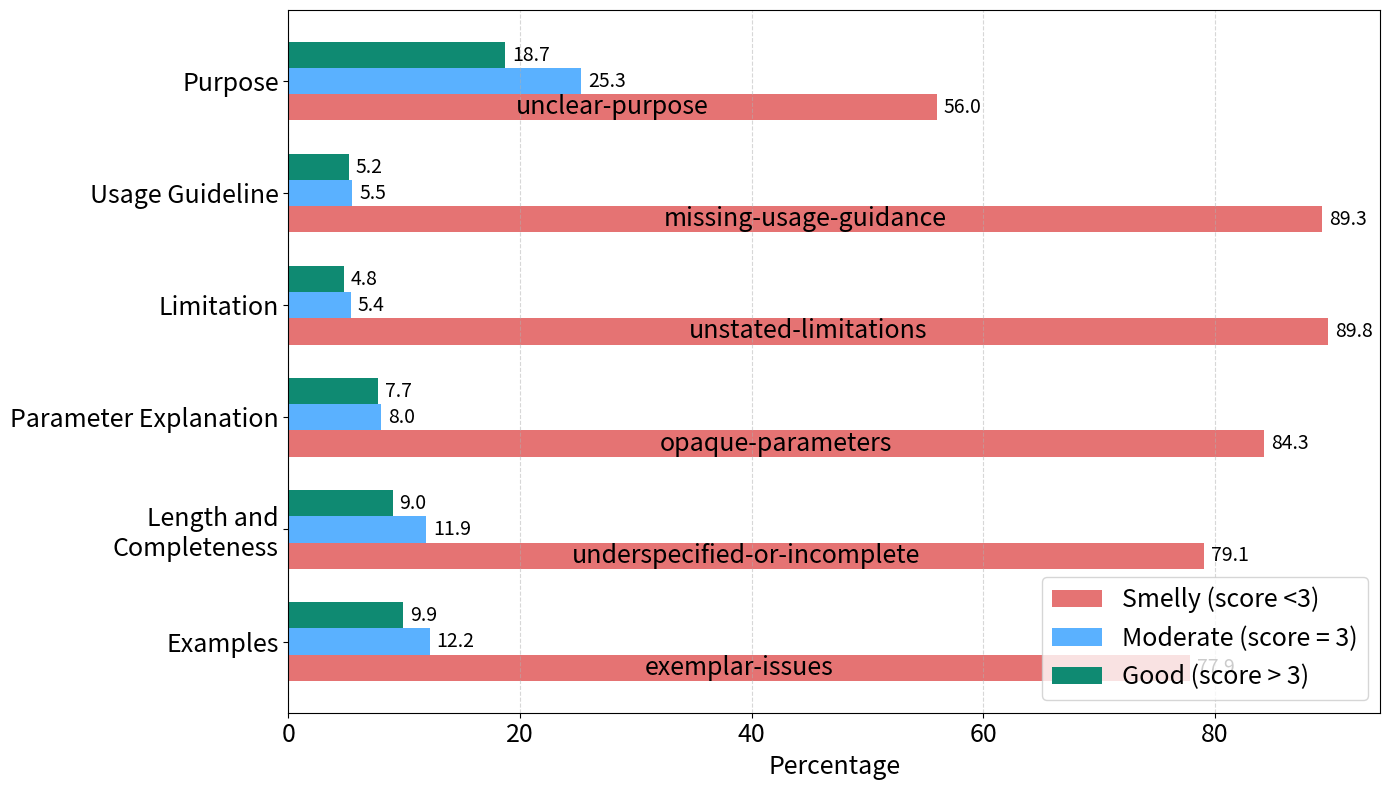

Here is the Python script that generated this plot:
#!/usr/bin/env python3
"""Draw a clustered bar chart for rubric component scores."""
from __future__ import annotations

import argparse
from pathlib import Path
from typing import Sequence

import matplotlib.pyplot as plt
import numpy as np

# Static data from the provided table
COMPONENTS = [
    "Purpose",
    "Usage Guideline",
    "Limitation",
    "Parameter Explanation",
    "Length and Completeness",
    "Examples",
]
POOR = [56.0, 89.3, 89.8, 84.3, 79.1, 77.9]
MODERATE = [25.3, 5.5, 5.4, 8.0, 11.9, 12.2]
GOOD = [18.7, 5.2, 4.8, 7.7, 9.0, 9.9]

# Tag each component with smelly labels for the first series
SMELLY_LABELS = [
    "unclear-purpose",
    "missing-usage-guidance",
    "unstated-limitations",
    "opaque-parameters",
    "underspecified-or-incomplete",
    "exemplar-issues",
]


def parse_args(argv: Sequence[str] | None = None) -> argparse.Namespace:
    parser = argparse.ArgumentParser(
        description="Plot clustered bar chart for rubric component scores."
    )
    parser.add_argument(
        "--output",
        default="rubric_component_scores.pdf",
        help="Path to save the plotted figure (default: rubric_component_scores.pdf).",
    )
    return parser.parse_args(argv)


def plot(output_path: Path) -> None:
    spacing = 1.5  # add breathing room between components
    y = np.arange(len(COMPONENTS)) * spacing
    height = 0.35  # thicker bars for better label placement

    fig, ax = plt.subplots(figsize=(14, 8))
    rects3 = ax.barh(y - height, GOOD, height, label="Good (score > 3)", color="#0f8a72")
    rects2 = ax.barh(y, MODERATE, height, label="Moderate (score = 3)", color="#5ab1ff")
    rects1 = ax.barh(y + height, POOR, height, label="Smelly (score <3)", color="#e57373")

    ax.set_xlabel("Percentage", fontsize=18)
    wrapped_labels = []
    for label in COMPONENTS:
        if len(label) > 18:
            wrapped_labels.append(label.replace(" and ", " and\n"))
        else:
            wrapped_labels.append(label)
    ax.set_yticks(y)
    ax.set_yticklabels(wrapped_labels, fontsize=18)
    ax.invert_yaxis()  # keep the first component at the top
    ax.tick_params(axis="x", labelsize=18)
    legend = ax.legend(loc="lower right", fontsize=18, title_fontsize=18, handles=[rects1, rects2, rects3])
    ax.grid(axis="x", linestyle="--", alpha=0.5)

    def _annotate(rects, include_smelly: bool = False):
        for idx, rect in enumerate(rects):
            width_val = rect.get_width()
            value_label = f"{width_val:.1f}"
            smelly_label = SMELLY_LABELS[idx] if include_smelly and idx < len(SMELLY_LABELS) else ""
            if smelly_label:
                # Put only the smelly text inside the bar
                ax.annotate(
                    smelly_label,
                    xy=(width_val / 2, rect.get_y() + rect.get_height() / 2),
                    xytext=(0, 0),
                    textcoords="offset points",
                    ha="center",
                    va="center",
                    fontsize=18,
                    color="black" if rect.get_facecolor()[0] > 0.7 else "white",
                )
            # Place numeric value outside the bar tip
            ax.annotate(
                value_label,
                xy=(width_val, rect.get_y() + rect.get_height() / 2),
                xytext=(5, 0),
                textcoords="offset points",
                ha="left",
                va="center",
                fontsize=14,
                color="black",
            )

    _annotate(rects1, include_smelly=True)
    _annotate(rects2)
    _annotate(rects3)

    fig.tight_layout()
    output_path.parent.mkdir(parents=True, exist_ok=True)
    fig.savefig(output_path, dpi=600, bbox_inches="tight")
    plt.close(fig)


def main(argv: Sequence[str] | None = None) -> int:
    args = parse_args(argv)
    output_path = Path(args.output).expanduser().resolve()
    plot(output_path)
    print(f"Saved plot to {output_path}")
    return 0


if __name__ == "__main__":  # pragma: no cover
    raise SystemExit(main())
